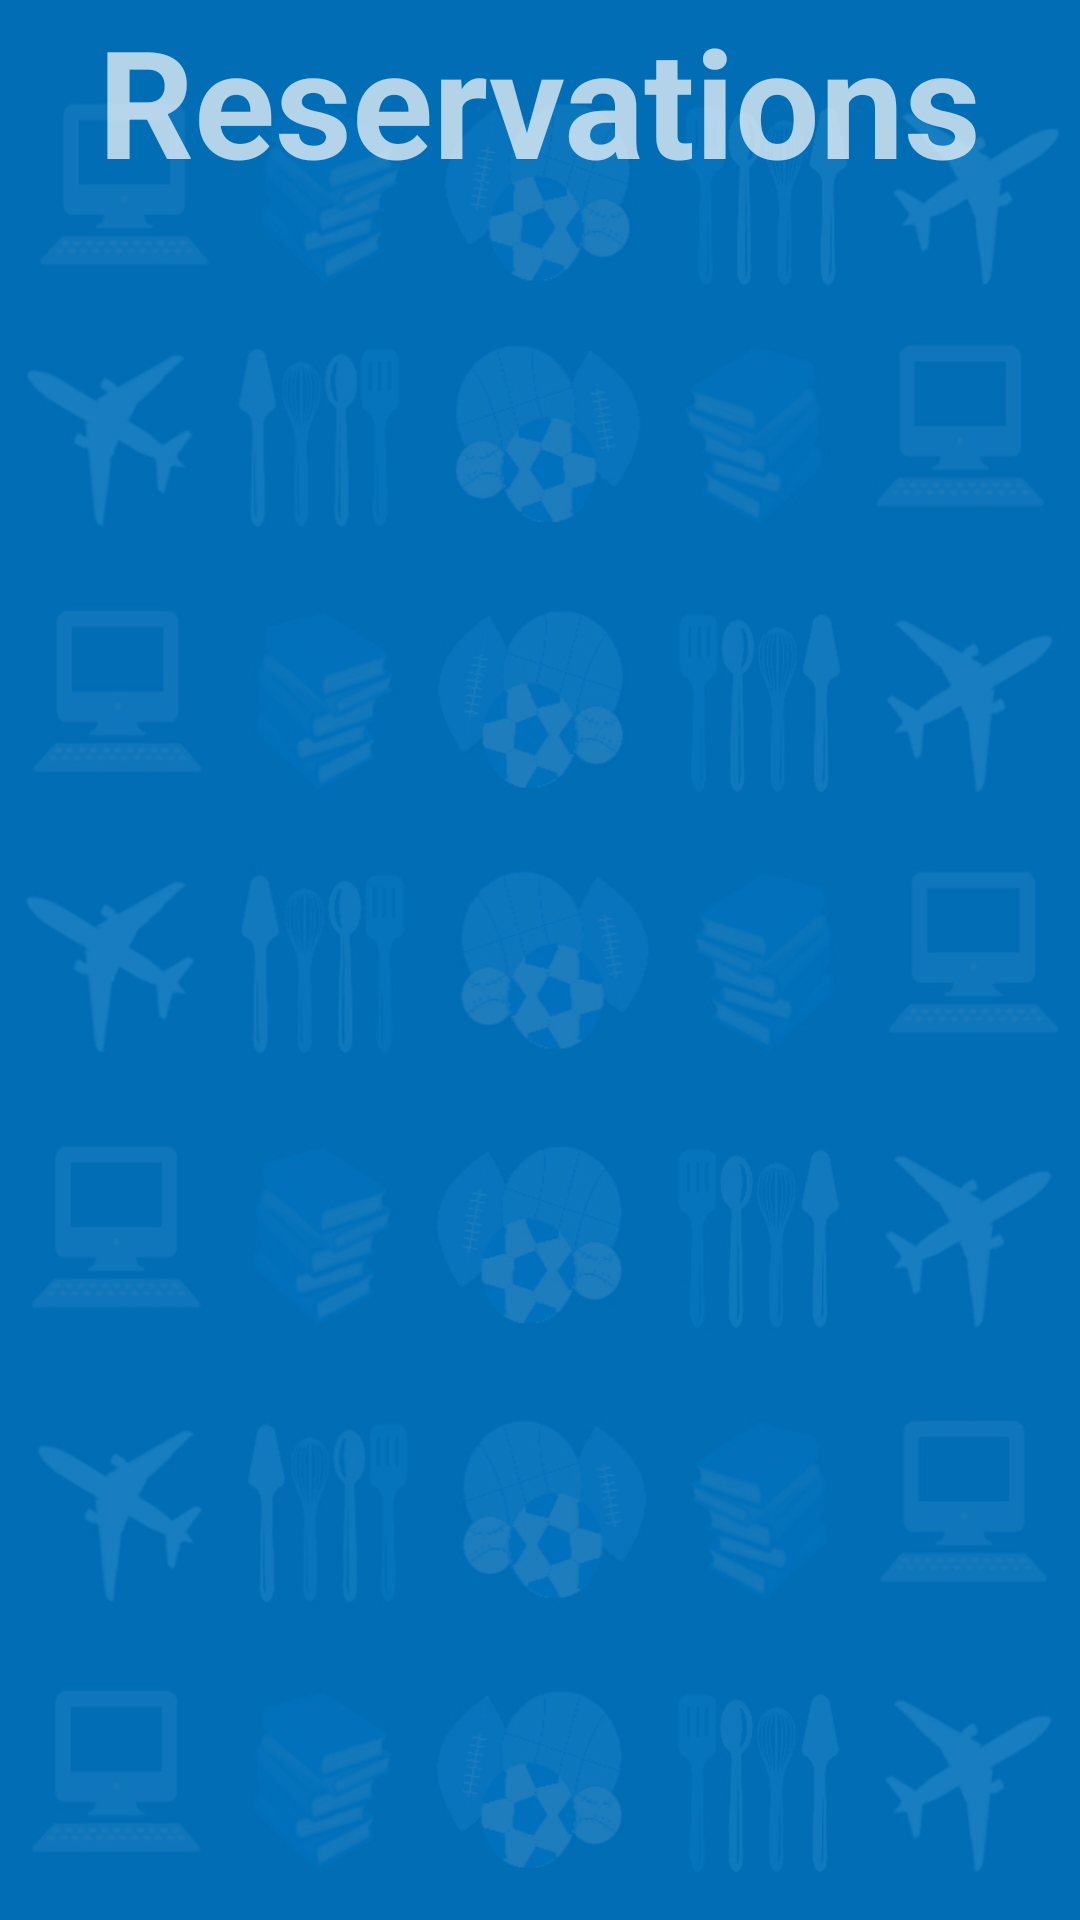

Reconstruct the res/layout file that produces this screen, plus the resources it refers to.
<!-- AndroidManifest.xml: application theme Theme.AppCompat.NoActionBar -->
<!-- res/layout/activity_list_view_cashier.xml -->
<?xml version="1.0" encoding="utf-8"?>
<RelativeLayout xmlns:android="http://schemas.android.com/apk/res/android"
    xmlns:tools="http://schemas.android.com/tools"
    android:id="@+id/activity_list_view_cashier"
    android:layout_width="match_parent"
    android:layout_height="match_parent"
    android:paddingBottom="@dimen/activity_vertical_margin"
    android:paddingLeft="@dimen/activity_horizontal_margin"
    android:paddingRight="@dimen/activity_horizontal_margin"
    android:paddingTop="@dimen/activity_vertical_margin"
    android:background="@drawable/backg"
    tools:context="sti.lipa.dev.besti.ListViewCashier">

    <TextView
        android:text="Reservations"
        android:layout_width="wrap_content"
        android:layout_height="wrap_content"
        android:id="@+id/textView7"
        android:textSize="50sp"
        android:textStyle="normal|bold"
        android:layout_alignParentTop="true"
        android:layout_centerHorizontal="true" />

    <ListView
        android:layout_width="wrap_content"
        android:layout_height="match_parent"
        android:id="@+id/listviewcash"
        android:layout_below="@+id/textView7"
        android:layout_alignParentStart="true" />
</RelativeLayout>
<!-- resources referenced by this layout -->
<resources>
  <!-- drawable backg: jpg bitmap (drawable, 211588 bytes) -->
</resources>
